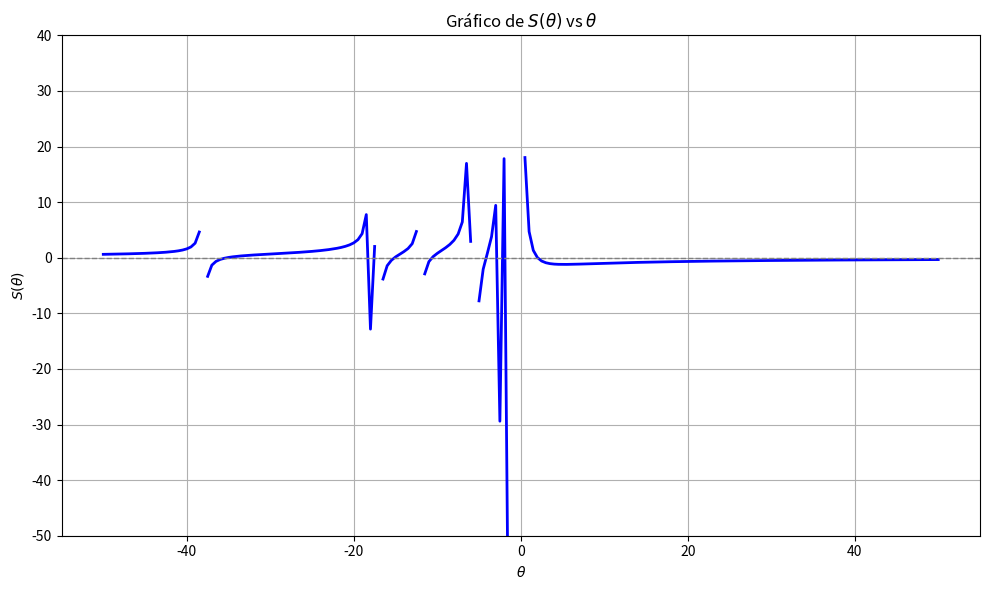

Reproduce this figure in Python.
import matplotlib.pyplot as plt
import numpy as np

""" 
Anexo 1: Ejercicio 3) d) Newton-Raphson

Nota si no tiene las librerias instaladas ejecutar en consola el siguiente comando:
pip install numpy matplotlib

Simplemente ejecutar el código y se mostrará el gráfico de S(θ) vs θ.
"""
# xi | yi 
tabla_original= [[0.7,3.8],
                [11.3,4.6],
                [2.1,2.1],
                [30.7,5.6],
                [4.6, 10.3],
                [20.2, 2.8],
                [0.3, 1.9],
                [0.9, 1.4],
                [0.7, 0.4],
                [2.3, 0.9],
                [1.1, 2.8],
                [1.9, 3.2],
                [0.5, 8.5],
                [0.8, 14.5],
                [1.2, 14.4],
                [15.2, 8.8],
                [0.2, 7.6],
                [0.7, 1.3],
                [0.4, 2.2],
                [2.3, 4.0]]

# Calculo de los Ri
def actualizar_tabla_ri(tabla_original):
    tabla_ri = []
    for i in range(len(tabla_original)):
        xi = tabla_original[i][0]
        yi = tabla_original[i][1]
        ri = xi/yi
        tabla_ri.append([xi, yi, ri])
    return tabla_ri

# Obtener ri
def obtener_list_ri():
    tabla_ri = actualizar_tabla_ri(tabla_original)
    ri_list = [tabla_ri[i][2] for i in range(len(tabla_ri))]
    return ri_list

# Función s_teta
def s_teta(teta):
    tabla_ri = actualizar_tabla_ri(tabla_original)
    s_teta = 0
    for i in range(len(tabla_ri)):
        ri = tabla_ri[i][2]
        s_teta += (1-(teta*ri))/(teta + (ri*(teta**2)))
    return s_teta

# Función graficar
def graficar_S_vs_theta(min_theta=-50, max_theta=50, step=0.5):

    theta_vals = np.arange(min_theta, max_theta + step, step)
    S_vals = [s_teta(theta) for theta in theta_vals]

    plt.figure(figsize=(10, 6))
    plt.plot(theta_vals, S_vals, color='blue', linewidth=2)
    plt.axhline(0, color='gray', linestyle='--', linewidth=1)
    plt.xlabel(r'$\theta$')
    plt.ylabel(r'$S(\theta)$')
    plt.title(r'Gráfico de $S(\theta)$ vs $\theta$')
    plt.grid(True)
    plt.ylim(-50, 40)
    plt.tight_layout()
    plt.show()
    
# Encontrar corte eje x
def encontrar_cortes_con_eje_x(min_theta=-50, max_theta=50, step=0.5):
    cortes = []
    theta_vals = np.arange(min_theta, max_theta + step, step)
    S_vals = [s_teta(theta) for theta in theta_vals]

    for i in range(1, len(theta_vals)):
        y1, y2 = S_vals[i - 1], S_vals[i]
        if y1 * y2 < 0:
            x1, x2 = theta_vals[i - 1], theta_vals[i]
            x0 = x1 - y1 * (x2 - x1) / (y2 - y1) 
            
            if x0 > 0:
                cortes.append(x0)

    return cortes

def newton_raphson_thetas(r_list, theta0, iteraciones=5):
    thetas = [theta0]

    for k in range(iteraciones):
        theta_k = thetas[-1]
        
        numerador = 0
        denominador = 0

        for i in range(20):
            arriba = (1-(theta_k*r_list[i]))
            abajo = (theta_k + (r_list[i]*(theta_k**2)))
            numerador += arriba/abajo
        
        for i in range(20):
            arriba = ((r_list[i]*(theta_k**2)) + (2*r_list[i]*theta_k) + 1)
            abajo = (theta_k + (r_list[i]*(theta_k**2)))**2
            denominador += arriba/abajo
            
        theta_next = theta_k + (numerador / denominador)
        thetas.append(theta_next)

    return thetas[1:]  

# Calcular los primeros 5 valores de θ
newton = newton_raphson_thetas(obtener_list_ri(), 2, 5)
print(newton)

#Punto razonable para θ0
ejex = encontrar_cortes_con_eje_x()
print(ejex)

#Graficar
graficar_S_vs_theta()
